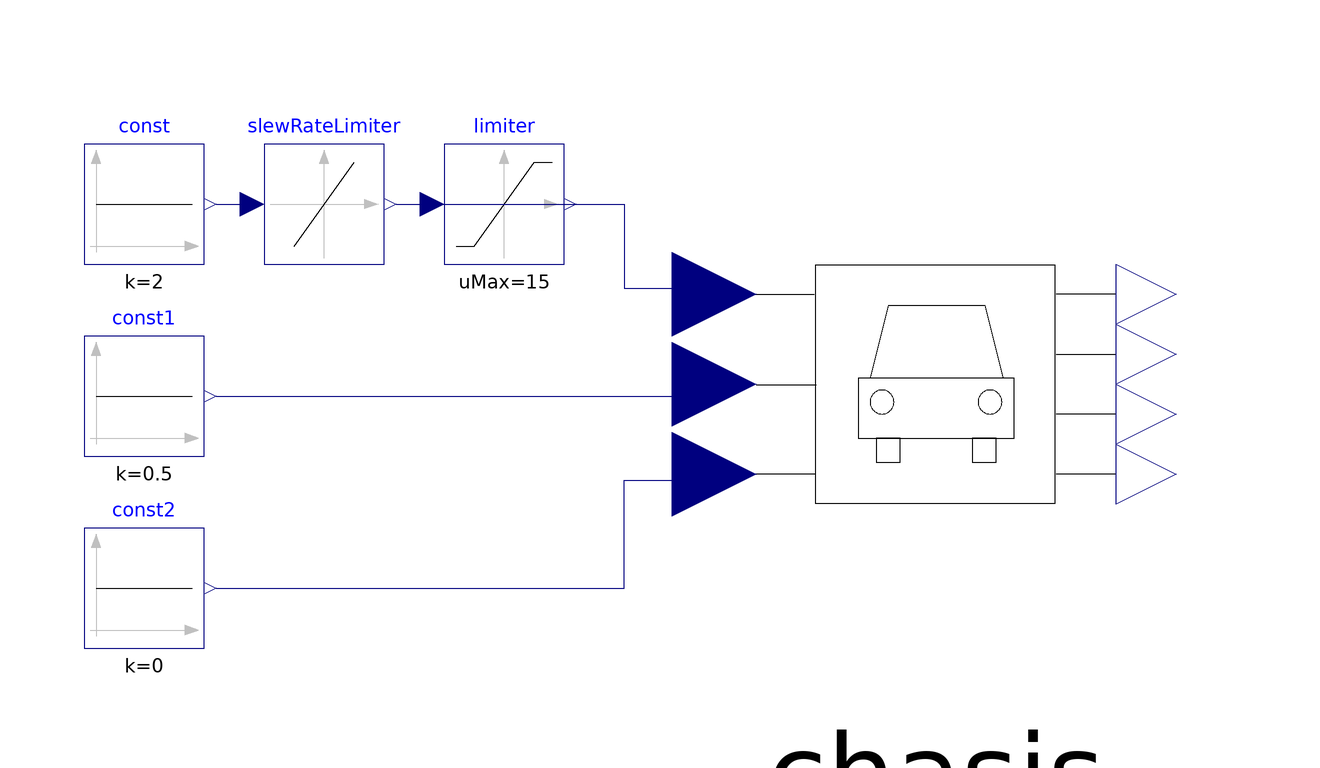

The Modelica model whose source follows is shown above as a component diagram (icons at their Placement, wires along their Line points).

model VehicleModel
  Modelica.Blocks.Sources.Constant const1(k = 0.5)  annotation(
    Placement(visible = true, transformation(origin = {-78, 0}, extent = {{-10, -10}, {10, 10}}, rotation = 0)));
  Modelica.Blocks.Sources.Constant const2(k = 0)  annotation(
    Placement(visible = true, transformation(origin = {-78, -32}, extent = {{-10, -10}, {10, 10}}, rotation = 0)));
  Modelica.Blocks.Nonlinear.SlewRateLimiter slewRateLimiter( Rising = 1, y_start = 0)  annotation(
    Placement(visible = true, transformation(origin = {-48, 32}, extent = {{-10, -10}, {10, 10}}, rotation = 0)));
  Modelica.Blocks.Nonlinear.Limiter limiter(limitsAtInit = true, uMax = 15)  annotation(
    Placement(visible = true, transformation(origin = {-18, 32}, extent = {{-10, -10}, {10, 10}}, rotation = 0)));
  Modelica.Blocks.Sources.Constant const(k = 2)  annotation(
    Placement(visible = true, transformation(origin = {-78, 32}, extent = {{-10, -10}, {10, 10}}, rotation = 0)));
  Chasis chasis annotation(
    Placement(visible = true, transformation(origin = {54, 2}, extent = {{-50, -50}, {50, 50}}, rotation = 0)));
equation
  connect(slewRateLimiter.y, limiter.y) annotation(
    Line(points = {{-36, 32}, {-8, 32}, {-8, 32}, {-6, 32}, {-6, 32}}, color = {0, 0, 127}));
  connect(const.y, slewRateLimiter.u) annotation(
    Line(points = {{-66, 32}, {-62, 32}, {-62, 32}, {-60, 32}}, color = {0, 0, 127}));
  connect(limiter.y, chasis.delta) annotation(
    Line(points = {{-6, 32}, {2, 32}, {2, 18}, {18, 18}, {18, 18}}, color = {0, 0, 127}));
  connect(const1.y, chasis.Pedal) annotation(
    Line(points = {{-66, 0}, {12, 0}, {12, 2}, {18, 2}}, color = {0, 0, 127}));
  connect(const2.y, chasis.F_ext) annotation(
    Line(points = {{-66, -32}, {2, -32}, {2, -14}, {18, -14}, {18, -12}}, color = {0, 0, 127}));
protected
  annotation(
    uses(Modelica(version = "3.2.3")));
end VehicleModel;